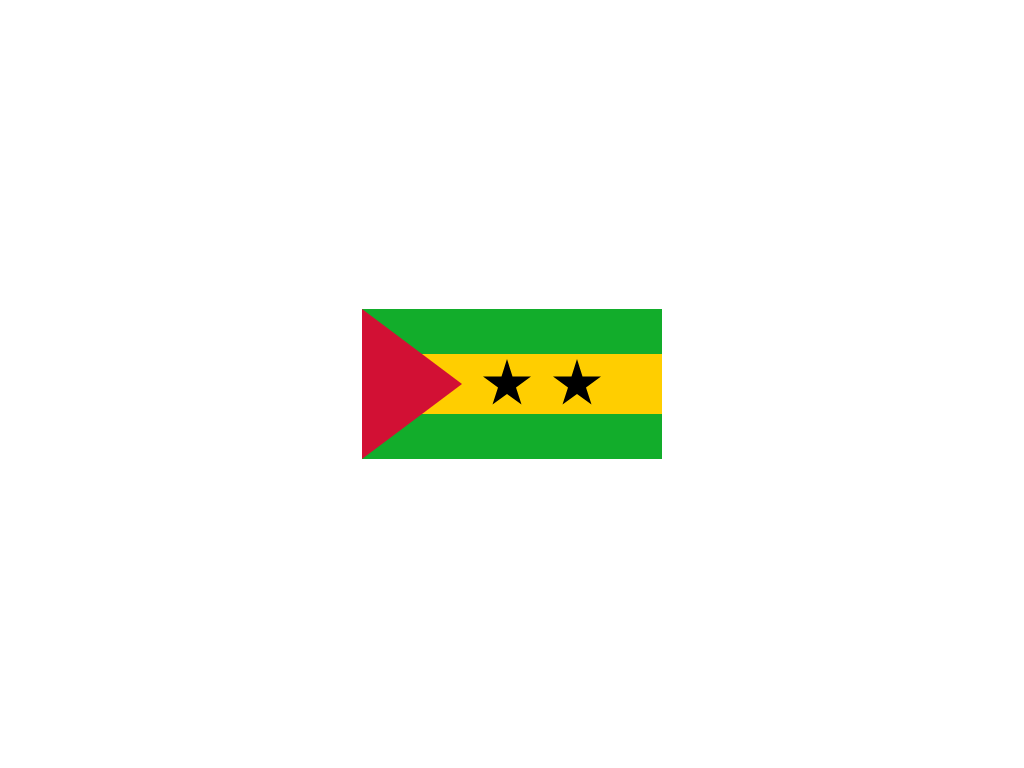

Recreate this image using only HTML and CSS.

<!-- file: index.html -->
<!DOCTYPE html>
<html lang="en">

<head>
    <meta charset="UTF-8">
    <meta name="viewport" content="width=device-width, initial-scale=1.0">
    <title>São Tomé and Príncipe</title>
    <link rel="stylesheet" href="style.css">
</head>

<body>
    <div class="STP">
        <span class="star"></span>
        <span class="star" style="--left:190px"></span>
    </div>
</body>

</html>

/* file: style.css */
*,
*::after,
*::before {
  margin: 0;
  padding: 0;
  box-sizing: border-box;
}
body {
  height: 100vh;
  display: flex;
  justify-content: center;
  align-items: center;
}

.STP {
  width: 300px;
  height: 150px;
  background: linear-gradient(
    rgb(18, 173, 43) 30%,
    rgb(255, 206, 0) 0 70%,
    rgb(18, 173, 43) 0 100%
  );
  position: relative;
}

.STP::before {
  content: "";
  position: absolute;
  width: 100px;
  height: 150px;
  background-color: rgb(210, 16, 52);
  clip-path: polygon(0 0, 0% 100%, 100% 50%);
}

.star {
  position: absolute;
  width: 50px;
  height: 50px;
  top: 50px;
  left: var(--left, 120px);
  background-color: rgb(0, 0, 0);
  clip-path: polygon(
    50% 0%,
    61% 35%,
    98% 35%,
    68% 57%,
    79% 91%,
    50% 70%,
    21% 91%,
    32% 57%,
    2% 35%,
    39% 35%
  );
}
